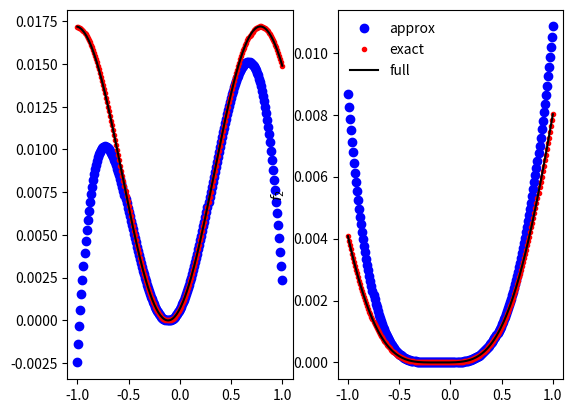
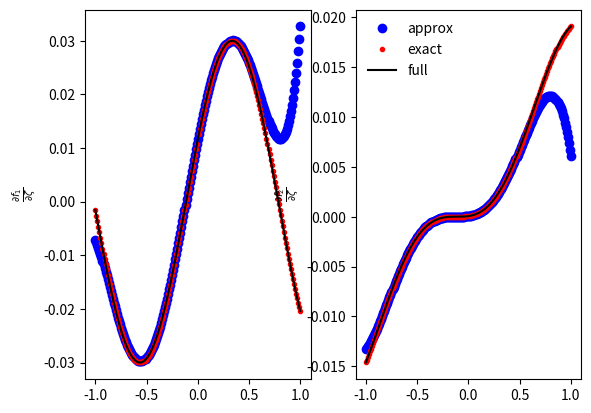
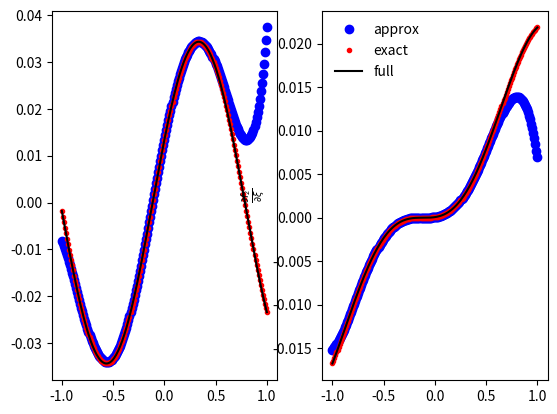

These figures' Python source, in order:
import numpy as np
import matplotlib.pyplot as plt
from scipy.integrate import quad

class falphaFunction(object):

    def __init__(self,alpha=None,zerotol = 1e-9):

        self.alpha = alpha
        self.zerotol = zerotol
        return

    def falpha_approx(self,x_1,x_2,xi,zeta):

        x_2t2 = x_2*x_2

        x_2t3 = x_2*x_2*x_2

        x_2t4 = x_2*x_2*x_2*x_2

        x_2t5 = x_2*x_2*x_2*x_2*x_2

        x_2t6 = x_2*x_2*x_2*x_2*x_2*x_2

        x_2t7 = x_2*x_2*x_2*x_2*x_2*x_2*x_2

        x_1t2 = x_1*x_1

        x_1t3 = x_1*x_1*x_1

        x_1t4 = x_1*x_1*x_1*x_1

        x_1t5 = x_1*x_1*x_1*x_1*x_1

        x_1t6 = x_1*x_1*x_1*x_1*x_1*x_1

        x_1t7 = x_1*x_1*x_1*x_1*x_1*x_1*x_1

        if self.alpha == 1:

            if (x_1 < self.zerotol or x_2 < self.zerotol) and xi < self.zerotol:
                
                a0 = 0.0

            else:

                a0 = np.sin(2*xi)**2*np.log(x_2/x_1)

            a1 = 4*(x_2-x_1)*np.cos(2*xi)*np.sin(2*xi)

            a2 = 2*(x_2t2-x_1t2)*(np.cos(2*xi)**2-np.sin(2*xi)**2)

            a3 = -32/9*(x_2t3-x_1t3)*np.sin(2*xi)*np.cos(2*xi)

            a1 = 4*np.sin(2*xi)*np.cos(2*xi)*(x_2-x_1)

            a2 = +(-2*np.cos(2*xi)**2*x_1t2+2*np.cos(2*xi)**2*x_2t2+2*np.sin(2*xi)**2*x_1t2
                    -2*np.sin(2*xi)**2*x_2t2)

            a3 =-(32/9)*np.sin(2*xi)*np.cos(2*xi)*(-x_1t3+x_2t3)

            a4 = +(4*np.cos(2*xi)**2*x_1t4*(1/3)-4*np.sin(2*xi)**2*x_1t4*(1/3)
                   -4*np.cos(2*xi)**2*x_2t4*(1/3)+4*np.sin(2*xi)**2*x_2t4*(1/3))

            a5 = +(128/75)*np.sin(2*xi)*np.cos(2*xi)*(-x_1**5+x_2**5)
            

        elif self.alpha == 2:

            if (x_1 < self.zerotol or x_2 < self.zerotol) and xi < self.zerotol:
                
                a0 = 0.0

            else:
                
                a0 = np.sin(xi)**4*np.log(x_2/x_1)

            a1 = 4*(x_2-x_1)*np.sin(xi)**3*np.cos(xi)

            a2 = (x_2t2-x_1t2)*np.sin(xi)**2*(3*np.cos(xi)**2-np.sin(xi)**2)
            
            a3 = 4/3*(x_2t3-x_1t3)*np.sin(xi)*np.cos(xi)*(np.cos(xi)**2-5*np.sin(xi)**2)

            a1 = +4*(np.sin(xi))**3*np.cos(xi)*(x_2-x_1)

            a2 = +((np.sin(xi))**4*x_1t2-(np.sin(xi))**4*x_2t2-3*(np.sin(xi))**2*(np.cos(xi))**2*x_1t2
                   +3*(np.sin(xi))**2*(np.cos(xi))**2*x_2t2)

            a3 = +((20*(np.sin(xi))**3*np.cos(xi)*x_1t3)/9-(4*np.sin(xi)*(np.cos(xi))**3*x_1t3)/3
                   -(20*(np.sin(xi))**3*np.cos(xi)*x_2t3)/9+(4*np.sin(xi)*(np.cos(xi))**3*x_2t3)/3)

            a4 = +(-(5*(np.sin(xi))**4*x_1t4)/12+2*(np.sin(xi))**2*(np.cos(xi))**2*x_1t4
                    -((np.cos(xi))**4*x_1t4)/4+(5*(np.sin(xi))**4*x_2t4)/12
                    -2*(np.sin(xi))**2*(np.cos(xi))**2*x_2t4+((np.cos(xi))**4*x_2t4)/4)

            a5 = +(-(68*(np.sin(xi))**3*np.cos(xi)*x_1**5)/75+(4*np.sin(xi)*(np.cos(xi))**3*x_1**5)/5
                    +(68*(np.sin(xi))**3*np.cos(xi)*x_2**5)/75-(4*np.sin(xi)*(np.cos(xi))**3*x_2**5)/5)


        else:

            print(f"alpha must be either 1 or two, not {self.alpha}")


        return a0 + a1*zeta + a2*zeta**2 + a3*zeta**3 + a4*zeta**4 + a5*zeta**5

    def integrand_f_approx(self,u,xi,zeta):

        if xi > self.zerotol:

            result = (2*zeta/self.alpha)**(2*self.alpha)*u**(2*self.alpha-1)

        else: # this function is an approximation of sin(x+a)/x, where x is near zero.

            # If a != 0, then this corresponds to psi(r)=psi*r+c near r = 0, which is
            # not a part of our model and so should throw an exception.

            ValueError("u value of integrand cannot have lower integration limit of zero "
                       "if the intercept of psi(r) is non-zero.")
            result = np.nan

        return result


    def integrand_f_exact(self,u,xi,zeta):

        return np.sin(2*(zeta*u+xi)/self.alpha)**(2*self.alpha)/u

    def integrand_f_full(self,u,xi,zeta):

        result = np.where(u>self.zerotol,self.integrand_f_exact(u,xi,zeta),
                          self.integrand_f_approx(u,xi,zeta))

        return result

    def falpha_exact(self,x_1,x_2,xi,zeta,show_err = False):

        result = quad(lambda u: self.integrand_f_full(u,xi,zeta),x_1,x_2)

        if show_err:

            print(f"Estimate of error in integral calculation is {result[1]}.")

        return result[0]

    
    def falpha_full(self,x_1,x_2,xi,zeta):

        result = np.where(zeta!=0,self.falpha_exact(x_1,x_2,xi,zeta),
                          self.falpha_approx(x_1,x_2,xi,zeta))

        return result

    def dfalphadzeta_approx(self,x_1,x_2,xi,zeta):

        x_2t2 = x_2*x_2

        x_2t3 = x_2*x_2*x_2

        x_2t4 = x_2*x_2*x_2*x_2

        x_2t5 = x_2*x_2*x_2*x_2*x_2

        x_2t6 = x_2*x_2*x_2*x_2*x_2*x_2

        x_2t7 = x_2*x_2*x_2*x_2*x_2*x_2*x_2

        x_1t2 = x_1*x_1

        x_1t3 = x_1*x_1*x_1

        x_1t4 = x_1*x_1*x_1*x_1

        x_1t5 = x_1*x_1*x_1*x_1*x_1

        x_1t6 = x_1*x_1*x_1*x_1*x_1*x_1

        x_1t7 = x_1*x_1*x_1*x_1*x_1*x_1*x_1


        if self.alpha == 1:

            a0 = 4*(x_2-x_1)*np.cos(2*xi)*np.sin(2*xi)

            a1 = 4*(x_2t2-x_1t2)*(np.cos(2*xi)**2-np.sin(2*xi)**2)

            a2 = -32/3*(x_2t3-x_1t3)*np.sin(2*xi)*np.cos(2*xi)


            a0 = 4*np.sin(2*xi)*np.cos(2*xi)*(x_2-x_1)

            a1 = +(-4*np.cos(2*xi)**2*x_1t2+4*np.cos(2*xi)**2*x_2t2
                    +4*np.sin(2*xi)**2*x_1t2-4*np.sin(2*xi)**2*x_2t2)

            a2 = -(32/3)*np.sin(2*xi)*np.cos(2*xi)*(-x_1t3+x_2t3)

            a3 = (16*np.cos(2*xi)**2*x_1t4*(1/3)-16*np.sin(2*xi)**2*x_1t4*(1/3)
                  -16*np.cos(2*xi)**2*x_2t4*(1/3)+16*np.sin(2*xi)**2*x_2t4*(1/3))
            
            a4 = (128/15)*np.sin(2*xi)*np.cos(2*xi)*(-x_1**5+x_2**5)
            
            a5 = (-128*np.cos(2*xi)**2*x_1**6*(1/45)+128*np.sin(2*xi)**2*x_1**6*(1/45)
                   +128*np.cos(2*xi)**2*x_2**6*(1/45)-128*np.sin(2*xi)**2*x_2**6*(1/45))
            

        elif self.alpha == 2:

            a0 = 4*(x_2-x_1)*np.sin(xi)**3*np.cos(xi)

            a1 = 2*(x_2t2-x_1t2)*np.sin(xi)**2*(3*np.cos(xi)**2-np.sin(xi)**2)
            
            a2 = 4*(x_2t3-x_1t3)*np.sin(xi)*np.cos(xi)*(np.cos(xi)**2-5*np.sin(xi)**2)

            a0 = 4*np.sin(xi)**3*np.cos(xi)*(x_2-x_1)

            a1 = +(2*np.sin(xi)**4*x_1t2-2*np.sin(xi)**4*x_2t2-6*np.sin(xi)**2*np.cos(xi)**2*x_1t2
                   +6*np.sin(xi)**2*np.cos(xi)**2*x_2t2)

            a2 = +(20*np.sin(xi)**3*np.cos(xi)*x_1t3*(1/3)-4*np.sin(xi)*np.cos(xi)**3*x_1t3
                   -20*np.sin(xi)**3*np.cos(xi)*x_2t3*(1/3)+4*np.sin(xi)*np.cos(xi)**3*x_2t3)

            a3 = +(-5*np.sin(xi)**4*x_1t4*(1/3)+8*np.sin(xi)**2*np.cos(xi)**2*x_1t4
                    -np.cos(xi)**4*x_1t4+5*np.sin(xi)**4*x_2t4*(1/3)
                    -8*np.sin(xi)**2*np.cos(xi)**2*x_2t4+np.cos(xi)**4*x_2t4)

            a4 = +(-68*np.sin(xi)**3*np.cos(xi)*x_1**5*(1/15)+4*np.sin(xi)*np.cos(xi)**3*x_1**5
                    +68*np.sin(xi)**3*np.cos(xi)*x_2**5*(1/15)-4*np.sin(xi)*np.cos(xi)**3*x_2**5)

            a5 = +(34*np.sin(xi)**4*x_1**6*(1/45)-64*np.sin(xi)**2*np.cos(xi)**2*x_1**6*(1/15)
                   +2*np.cos(xi)**4*x_1**6*(1/3)-34*np.sin(xi)**4*x_2**6*(1/45)
                   +64*np.sin(xi)**2*np.cos(xi)**2*x_2**6*(1/15)-2*np.cos(xi)**4*x_2**6*(1/3))

        else:

            print(f"alpha must be either 1 or two, not {self.alpha}")

        return a0 + a1*zeta + a2*zeta**2 + a3*zeta**3 + a4*zeta**4 + a5*zeta**5


    def dfalphadzeta_exact(self,x_1,x_2,xi,zeta):

        return 1/(zeta)*(np.sin(2/self.alpha*(zeta*x_2+xi))**(2*self.alpha)
                           -np.sin(2/self.alpha*(zeta*x_1+xi))**(2*self.alpha))

    def dfalphadzeta_full(self,x_1,x_2,xi,zeta):

        result = np.where(zeta!=0,self.dfalphadzeta_exact(x_1,x_2,xi,zeta),
                          self.dfalphadzeta_approx(x_1,x_2,xi,zeta))

        return result


    def dfalphadx_1_full(self,x_1,xi,zeta):

        return -1*self.integrand_f_full(x_1,xi,zeta)

    def dfalphadx_2_full(self,x_2,xi,zeta):

        return self.integrand_f_full(x_2,xi,zeta)

    def dfalphadxi_approx(self,x_1,x_2,xi,zeta):

        x_2t2 = x_2*x_2

        x_2t3 = x_2*x_2*x_2

        x_2t4 = x_2*x_2*x_2*x_2

        x_2t5 = x_2*x_2*x_2*x_2*x_2

        x_2t6 = x_2*x_2*x_2*x_2*x_2*x_2

        x_2t7 = x_2*x_2*x_2*x_2*x_2*x_2*x_2

        x_1t2 = x_1*x_1

        x_1t3 = x_1*x_1*x_1

        x_1t4 = x_1*x_1*x_1*x_1

        x_1t5 = x_1*x_1*x_1*x_1*x_1

        x_1t6 = x_1*x_1*x_1*x_1*x_1*x_1

        x_1t7 = x_1*x_1*x_1*x_1*x_1*x_1*x_1

        if self.alpha == 1:
            
            if (x_1 < self.zerotol or x_2 < self.zerotol) and xi < self.zerotol:
                
                a0 = 0.0

            else:

                a0 = 4*np.sin(2*xi)*np.cos(2*xi)*np.log(x_2/x_1)

            a1 = 8*(x_2-x_1)*(np.cos(2*xi)**2-np.sin(2*xi)**2)

            a1 = +(8*(np.cos(2*xi))**2*(x_2-x_1)-8*(np.sin(2*xi))**2*(x_2-x_1))

            a2 = +(16*np.cos(2*xi)*x_1t2*np.sin(2*xi)-16*np.cos(2*xi)*x_2t2*np.sin(2*xi))

            a3 = +(-(64*(np.cos(2*xi))**2*(-x_1t3+x_2t3))/9+(64*(np.sin(2*xi))**2*(-x_1t3+x_2t3))/9)

            a4 = +(-(32*np.cos(2*xi)*x_1t4*np.sin(2*xi))/3+(32*np.cos(2*xi)*x_2t4*np.sin(2*xi))/3)

            a5 = +((256*(np.cos(2*xi))**2*(-x_1**5+x_2**5))/75-(256*(np.sin(2*xi))**2*(-x_1**5+x_2**5))/75)

        elif self.alpha == 2:

            if (x_1 < self.zerotol or x_2 < self.zerotol) and xi < self.zerotol:
                
                a0 = 0.0

            else:

                a0 = 4*np.sin(xi)**3*np.cos(xi)*np.log(x_2/x_1)

            a1 = 4*(x_2-x_1)*np.sin(xi)**2*(3*np.cos(xi)**2-np.sin(xi)**2)

            a1 = +(12*(np.sin(xi))**2*(np.cos(xi))**2*(x_2-x_1)-4*(np.sin(xi))**4*(x_2-x_1))

            a2 = +(10*(np.sin(xi))**3*x_1t2*np.cos(xi)-10*(np.sin(xi))**3*x_2t2*np.cos(xi)
                   -6*np.sin(xi)*(np.cos(xi))**3*x_1t2+6*np.sin(xi)*(np.cos(xi))**3*x_2t2)

            a3 = +((32*(np.sin(xi))**2*(np.cos(xi))**2*x_1t3)/3-(20*(np.sin(xi))**4*x_1t3)/9
                   -(4*(np.cos(xi))**4*x_1t3)/3-(32*(np.sin(xi))**2*(np.cos(xi))**2*x_2t3)/3
                   +(20*(np.sin(xi))**4*x_2t3)/9+(4*(np.cos(xi))**4*x_2t3)/3)

            a4 = +(-(17*(np.sin(xi))**3*x_1t4*np.cos(xi))/3+5*np.sin(xi)*(np.cos(xi))**3*x_1t4
                    +(17*(np.sin(xi))**3*x_2t4*np.cos(xi))/3-5*np.sin(xi)*(np.cos(xi))**3*x_2t4)

            a5 = +(-(128*(np.sin(xi))**2*(np.cos(xi))**2*x_1**5)/25+(68*(np.sin(xi))**4*x_1**5)/75
                    +(4*(np.cos(xi))**4*x_1**5)/5+(128*(np.sin(xi))**2*(np.cos(xi))**2*x_2**5)/25
                    -(68*(np.sin(xi))**4*x_2**5)/75-(4*(np.cos(xi))**4*x_2**5)/5)

        return a0 + a1*zeta + a2*zeta**2 + a3*zeta**3 + a4*zeta**4 + a5*zeta**5

    def integrand_dfdxi_approx(self,u,xi,zeta):

        if xi > self.zerotol:

            result = 4*(2*zeta/self.alpha)**(2*self.alpha-1)*u**(2*self.alpha-2)

        else: # this function is an approximation of sin(x+a)/x, where x is near zero.

            # If a != 0, then this corresponds to psi(r)=psi*r+c near r = 0, which is
            # not a part of our model and so should throw an exception.

            ValueError("u value of integrand cannot have lower integration limit of zero "
                       "if the intercept of psi(r) is non-zero.")

        return result

    def integrand_dfdxi_exact(self,u,xi,zeta):

        return 4*np.sin(2/self.alpha*(zeta*u+xi))**(2*self.alpha-1)*np.cos(2/self.alpha*(zeta*u+xi))/u

    def integrand_dfdxi_full(self,u,xi,zeta):

        result = np.where(u>self.zerotol,self.integrand_dfdxi_exact(u,xi,zeta),
                          self.integrand_dfdxi_approx(u,xi,zeta))

        return result

    def dfalphadxi_exact(self,x_1,x_2,xi,zeta,show_err = False):

        result = quad(lambda u: self.integrand_dfdxi_full(u,xi,zeta),x_1,x_2)

        if show_err:

            print(f"Estimate of error in integral calculation is {result[1]}.")

        return result[0]

    def dfalphadxi_full(self,x_1,x_2,xi,zeta):

        result = np.where(zeta!=0,self.dfalphadxi_exact(x_1,x_2,xi,zeta),
                          self.dfalphadxi_approx(x_1,x_2,xi,zeta))

        return result




if __name__ == "__main__":

    f1 = falphaFunction(1)

    f2 = falphaFunction(2)


    zetas = np.linspace(-1,1,num=201,endpoint=True)

    x_1 = 0.865
    x_2 = 0.88

    xi = 0.1


    # first plot f_1 and f_2
    
    fig1 = plt.figure()

    ax1 = []
    
    ax1.append(fig1.add_subplot(1,2,1))

    ax1.append(fig1.add_subplot(1,2,2))


    ax1[0].plot(zetas,f1.falpha_approx(x_1,x_2,xi,zetas),'bo',label='approx')

    ax1[0].plot(zetas,[f1.falpha_exact(x_1,x_2,xi,zeta) for zeta in zetas],'r.',
                label='exact')

    ax1[0].plot(zetas,[f1.falpha_full(x_1,x_2,xi,zeta) for zeta in zetas],'k-',
                label='full')

    ax1[1].set_ylabel(r'$f_1$')

    ax1[1].plot(zetas,f2.falpha_approx(x_1,x_2,xi,zetas),'bo',label='approx')

    ax1[1].plot(zetas,[f2.falpha_exact(x_1,x_2,xi,zeta) for zeta in zetas],'r.',
                label='exact')

    ax1[1].plot(zetas,[f2.falpha_full(x_1,x_2,xi,zeta) for zeta in zetas],'k-',
                label='full')

    ax1[1].set_ylabel(r'$f_2$')

    ax1[1].legend(frameon=False)

    # next plot df_1/dzeta and df_2/dzeta vs zeta
    
    fig2 = plt.figure()

    ax2 = []
    
    ax2.append(fig2.add_subplot(1,2,1))

    ax2.append(fig2.add_subplot(1,2,2))


    ax2[0].plot(zetas,f1.dfalphadzeta_approx(x_1,x_2,xi,zetas),'bo',label='approx')

    ax2[0].plot(zetas,[f1.dfalphadzeta_exact(x_1,x_2,xi,zeta) for zeta in zetas],'r.',label='exact')

    ax2[0].plot(zetas,[f1.dfalphadzeta_full(x_1,x_2,xi,zeta) for zeta in zetas],'k-',label='full')

    ax2[0].set_ylabel(r'$\frac{\partial f_1}{\partial\zeta}$')

    ax2[1].plot(zetas,f2.dfalphadzeta_approx(x_1,x_2,xi,zetas),'bo',label='approx')

    ax2[1].plot(zetas,[f2.dfalphadzeta_exact(x_1,x_2,xi,zeta) for zeta in zetas],'r.',label='exact')

    ax2[1].plot(zetas,[f2.dfalphadzeta_full(x_1,x_2,xi,zeta) for zeta in zetas],'k-',label='full')

    ax2[1].set_ylabel(r'$\frac{\partial f_2}{\partial\zeta}$')
    
    ax2[1].legend(frameon=False)

    # finally, plot df_1/dxi and df_2/dxi
    
    fig3 = plt.figure()

    ax3 = []
    
    ax3.append(fig3.add_subplot(1,2,1))

    ax3.append(fig3.add_subplot(1,2,2))


    ax3[0].plot(zetas,f1.dfalphadxi_approx(x_1,x_2,xi,zetas),'bo',label='approx')

    ax3[0].plot(zetas,[f1.dfalphadxi_exact(x_1,x_2,xi,zeta) for zeta in zetas],'r.',label='exact')

    ax3[0].plot(zetas,[f1.dfalphadxi_full(x_1,x_2,xi,zeta) for zeta in zetas],'k-',label='full')

    ax3[1].set_ylabel(r'$\frac{\partial f_1}{\partial\xi}$')
    
    ax3[1].plot(zetas,f2.dfalphadxi_approx(x_1,x_2,xi,zetas),'bo',label='approx')

    ax3[1].plot(zetas,[f2.dfalphadxi_exact(x_1,x_2,xi,zeta) for zeta in zetas],'r.',label='exact')

    ax3[1].plot(zetas,[f2.dfalphadxi_full(x_1,x_2,xi,zeta) for zeta in zetas],'k-',label='full')

    ax3[1].set_ylabel(r'$\frac{\partial f_2}{\partial\xi}$')
    
    ax3[1].legend(frameon=False)
    

    plt.show()
